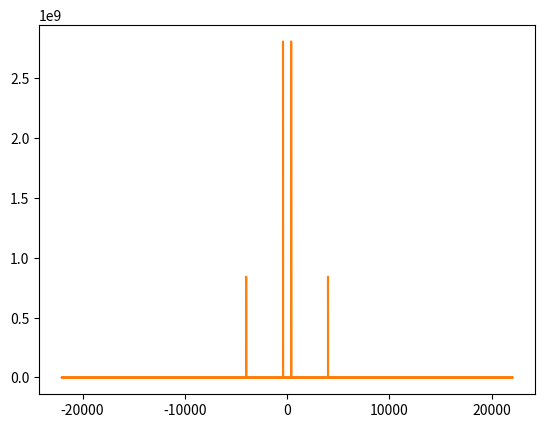

The matplotlib source for this figure:
import numpy as np
from matplotlib import pyplot as plt

SAMPLE_RATE = 44100  # Hertz
DURATION = 5  # Seconds

def generate_sine_wave(freq, sample_rate, duration):
    x = np.linspace(0, duration, sample_rate * duration, endpoint=False)
    frequencies = x * freq
    # 2pi because np.sin takes radians
    y = np.sin((2 * np.pi) * frequencies)
    return x, y

_, nice_tone = generate_sine_wave(400, SAMPLE_RATE, DURATION)
_, noise_tone = generate_sine_wave(4000, SAMPLE_RATE, DURATION)
noise_tone = noise_tone * 0.3

mixed_tone = nice_tone + noise_tone

normalized_tone = np.int16((mixed_tone / mixed_tone.max()) * 32767)

plt.plot(normalized_tone[:1000])
plt.show()

from scipy.fft import fft, fftfreq

# Number of samples in normalized_tone
N = SAMPLE_RATE * DURATION

yf = fft(normalized_tone)
xf = fftfreq(N, 1 / SAMPLE_RATE)

plt.plot(xf, np.abs(yf))
plt.show()